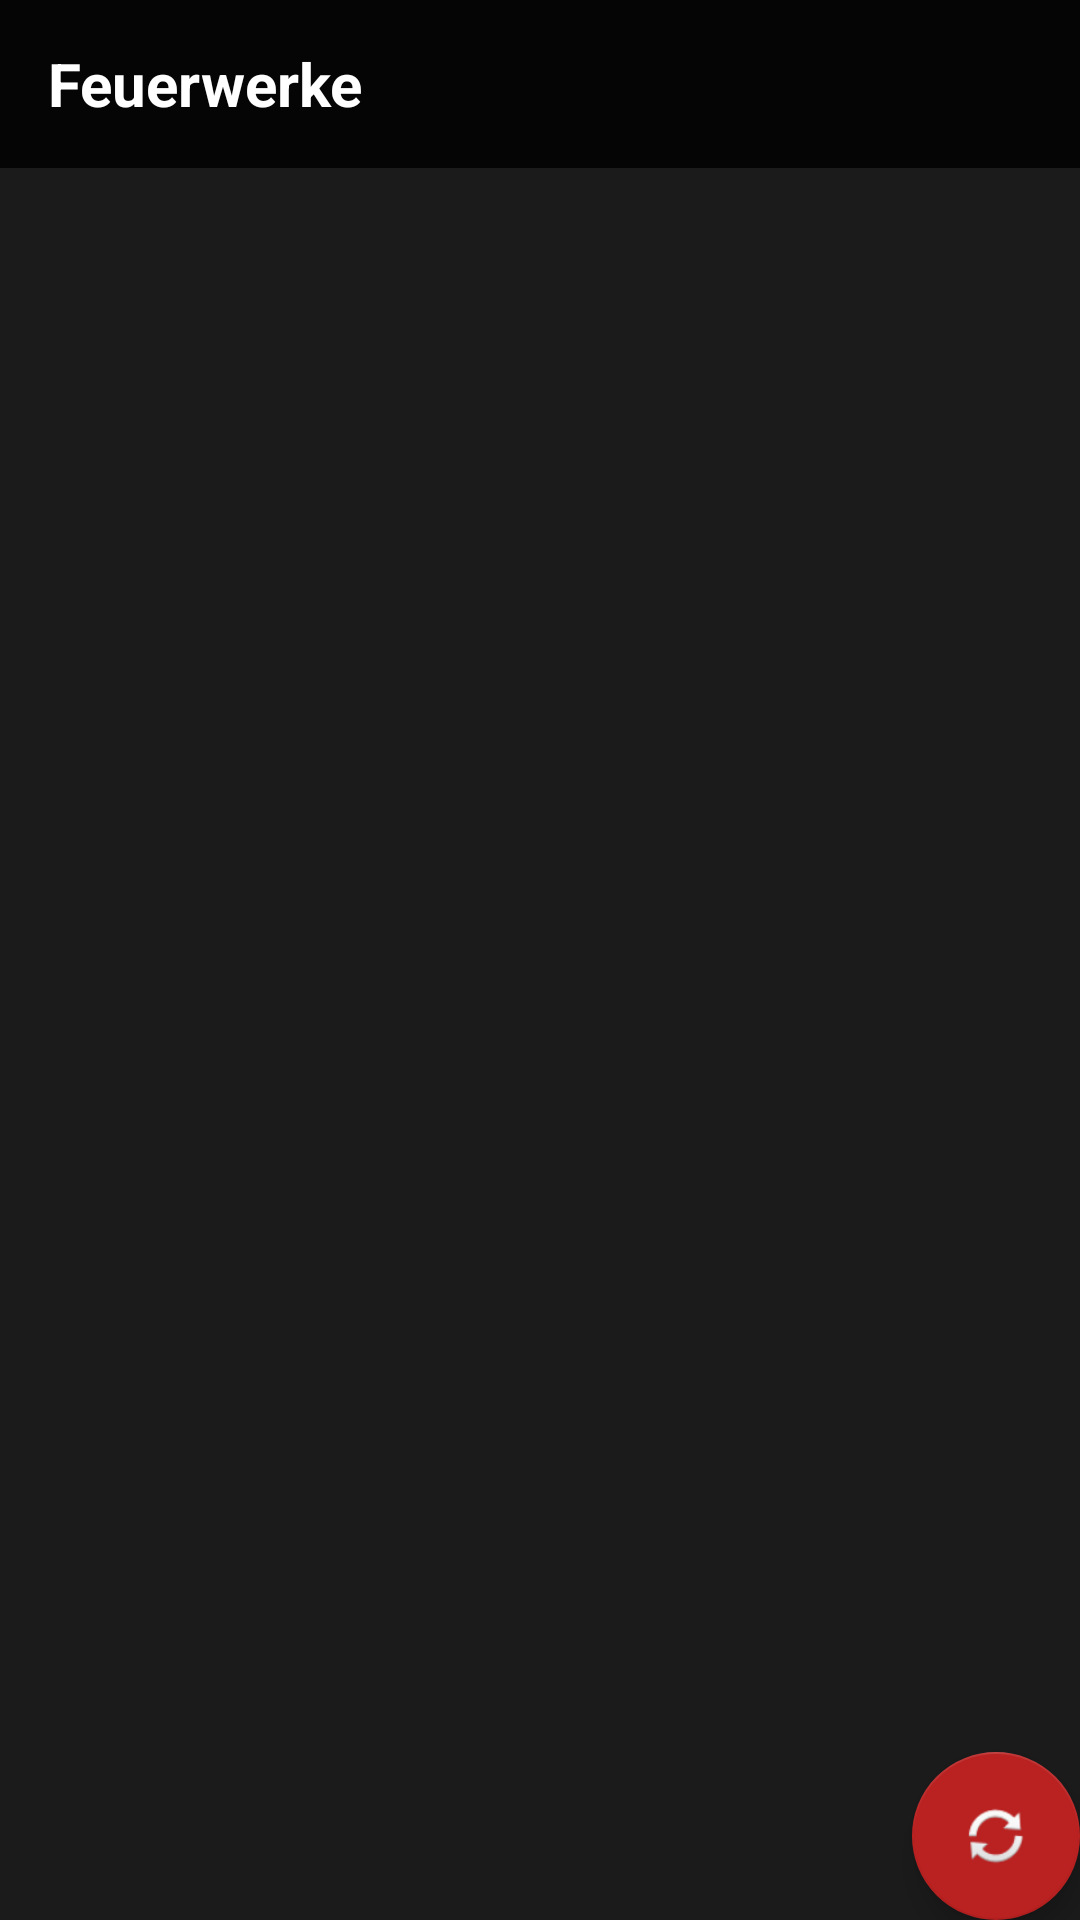

Reconstruct the res/layout file that produces this screen, plus the resources it refers to.
<!-- AndroidManifest.xml: activity theme AppTheme.NoActionBar -->
<!-- res/layout/activity_firework.xml -->
<?xml version="1.0" encoding="utf-8"?>

<android.support.design.widget.CoordinatorLayout xmlns:android="http://schemas.android.com/apk/res/android"
    xmlns:app="http://schemas.android.com/apk/res-auto"
    xmlns:tools="http://schemas.android.com/tools"
    android:layout_width="match_parent"
    android:layout_height="match_parent"
    android:background="@color/colorDarkGrey"
    tools:context=".FireworkActivity">

    <android.support.v7.widget.Toolbar
        android:id="@+id/toolbar"
        android:layout_width="match_parent"
        android:layout_height="wrap_content"
        android:background="@color/colorBlack">

        <TextView
            android:layout_width="match_parent"
            android:layout_height="match_parent"
            android:textColor="#fff"
            android:textSize="20dp"
            android:textStyle="bold"
            android:text="Feuerwerke"/>

    </android.support.v7.widget.Toolbar>

    <android.support.design.widget.AppBarLayout
        android:layout_width="match_parent"
        android:layout_height="wrap_content"
        android:theme="@style/AppTheme.AppBarOverlay">

    </android.support.design.widget.AppBarLayout>

    <include layout="@layout/content_firework2" />

    <android.support.design.widget.FloatingActionButton
        android:id="@+id/fab"
        android:layout_width="wrap_content"
        android:layout_height="wrap_content"
        android:layout_gravity="bottom|end"
        android:layout_margin="@dimen/fab_margin"
        android:backgroundTint="@color/colorRed"
        app:backgroundTint="@color/colorRed"
        android:onClick="onClick_Refresh"
        app:srcCompat="@android:drawable/ic_popup_sync" />

</android.support.design.widget.CoordinatorLayout>
<!-- res/layout/content_firework2.xml (included above) -->
<?xml version="1.0" encoding="utf-8"?>

<RelativeLayout xmlns:android="http://schemas.android.com/apk/res/android"
    xmlns:tools="http://schemas.android.com/tools"
    android:layout_width="match_parent"
    android:layout_height="match_parent"
    tools:context=".FireworkActivity"
    tools:showIn="@layout/activity_firework">

    <ListView
        android:id="@+id/listFeuerwerke"
        android:layout_marginTop="57dp"
        android:layout_width="match_parent"
        android:layout_height="match_parent">

    </ListView>

</RelativeLayout>
<!-- resources referenced by this layout -->
<resources>
  <color name="colorBlack">#050505</color>
  <color name="colorDarkGrey">#1b1b1c</color>
  <color name="colorRed">#ba2121</color>
  <style name="AppTheme.AppBarOverlay" parent="ThemeOverlay.AppCompat.Dark.ActionBar" />
  <style name="AppTheme.NoActionBar">
          <item name="windowActionBar">false</item>
          <item name="windowNoTitle">true</item>
      </style>
</resources>
